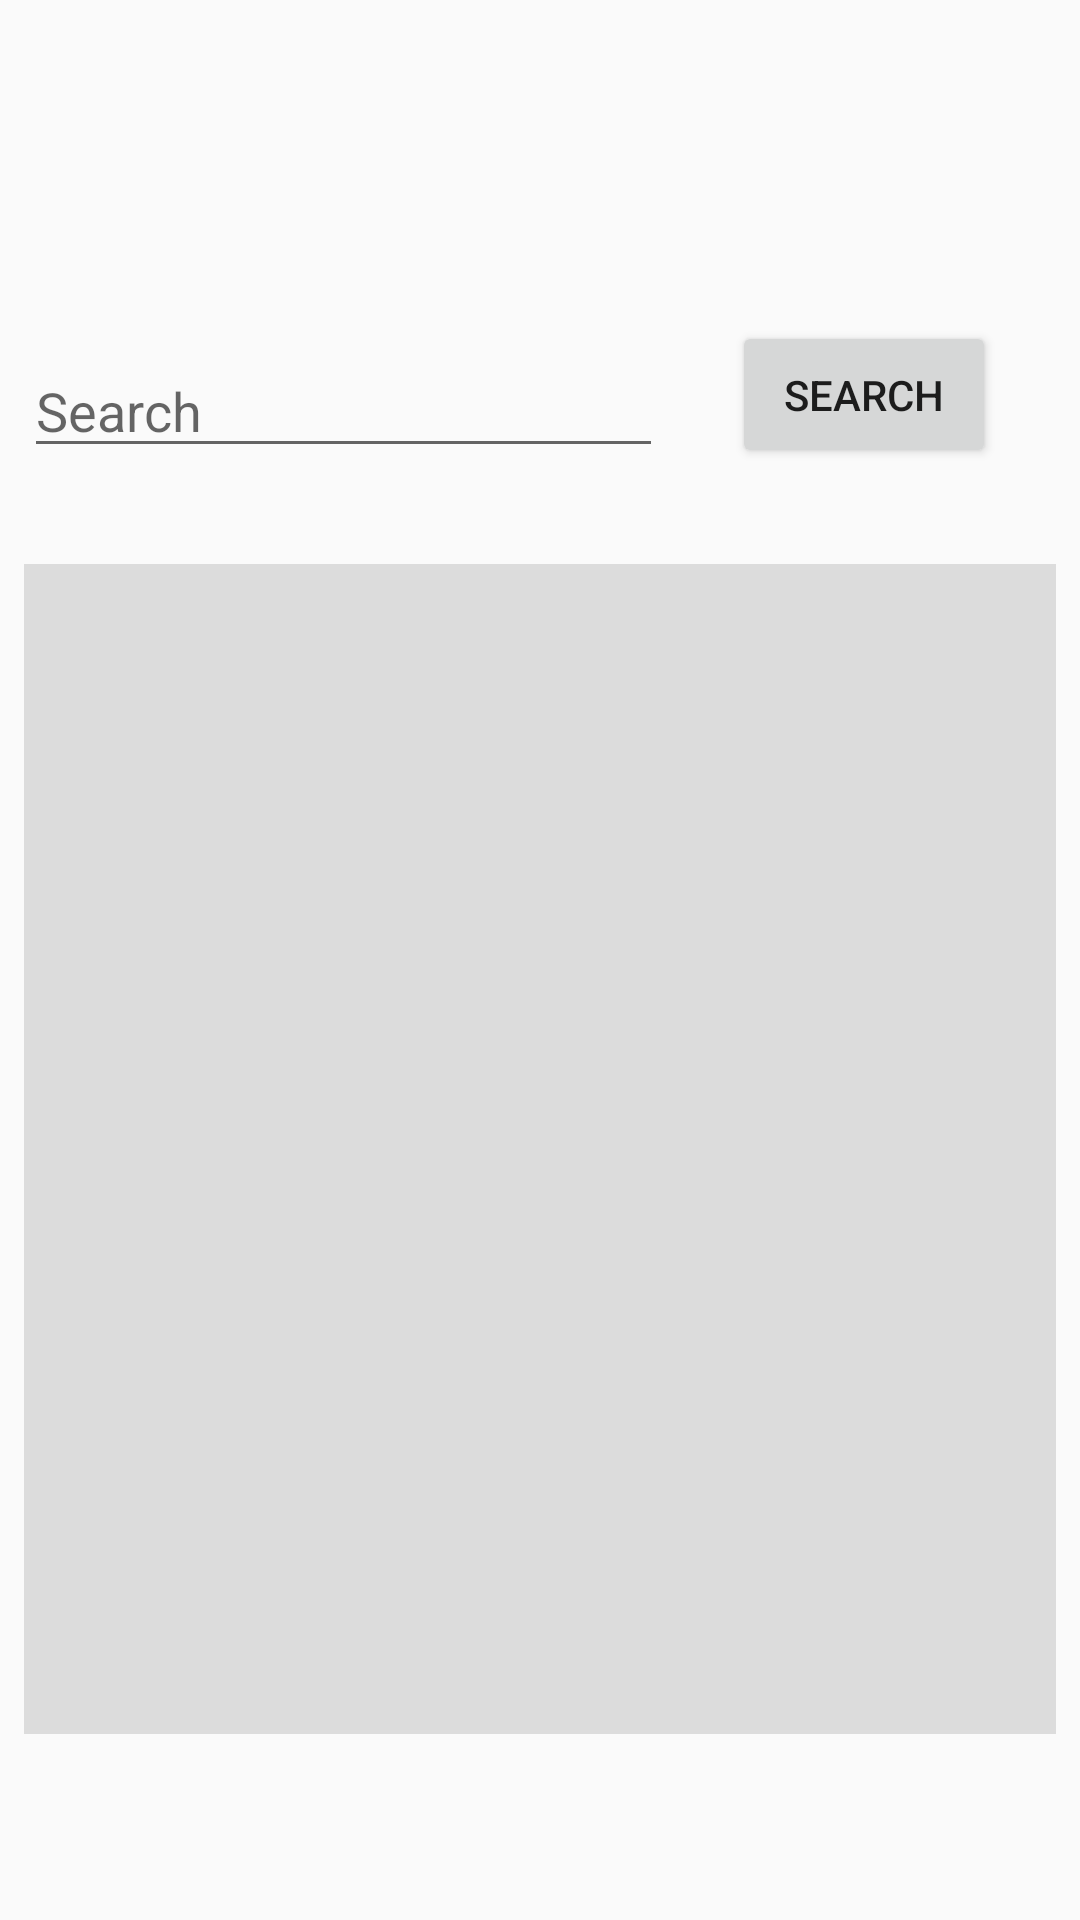

This screen was rendered from an Android layout file. Write that file and the resources it references.
<!-- AndroidManifest.xml: application theme AppTheme -->
<!-- res/layout/fragment_comic.xml -->
<?xml version="1.0" encoding="utf-8"?>
<android.support.constraint.ConstraintLayout
    xmlns:android="http://schemas.android.com/apk/res/android"
    xmlns:app="http://schemas.android.com/apk/res-auto"
    xmlns:tools="http://schemas.android.com/tools"
    android:layout_width="match_parent"
    android:layout_height="match_parent">

    <android.support.v7.widget.RecyclerView
        android:id="@+id/recycler_view_comic"
        android:layout_width="344dp"
        android:layout_height="390dp"
        android:layout_marginStart="8dp"
        android:layout_marginTop="188dp"
        android:background="@color/colorDarkGrey"
        app:layout_constraintStart_toStartOf="parent"
        app:layout_constraintTop_toTopOf="parent" />

    <EditText
        android:id="@+id/search_input_comic"
        android:layout_width="213dp"
        android:layout_height="wrap_content"
        android:layout_marginStart="8dp"
        android:layout_marginBottom="32dp"
        android:ems="10"
        android:hint="@string/search"
        android:inputType="textShortMessage"
        app:layout_constraintBottom_toTopOf="@+id/recycler_view_comic"
        app:layout_constraintStart_toStartOf="parent" />

    <Button
        android:id="@+id/search_button_comic"
        android:layout_width="wrap_content"
        android:layout_height="49dp"
        android:layout_marginEnd="28dp"
        android:layout_marginBottom="32dp"
        android:text="@string/search"
        app:layout_constraintBottom_toTopOf="@+id/recycler_view_comic"
        app:layout_constraintEnd_toEndOf="parent" />

</android.support.constraint.ConstraintLayout>
<!-- resources referenced by this layout -->
<resources>
  <color name="colorDarkGrey">#DCDCDC</color>
  <string name="search">Search</string>
  <style name="AppTheme" parent="Theme.AppCompat.Light.DarkActionBar">
          
          <item name="colorPrimary">@color/colorPrimary</item>
          <item name="colorPrimaryDark">@color/colorPrimaryDark</item>
          <item name="colorAccent">@color/colorAccent</item>
      </style>
  <color name="colorPrimary">#202020</color>
  <color name="colorPrimaryDark">#DCDCDC</color>
  <color name="colorAccent">#D81B60</color>
</resources>
